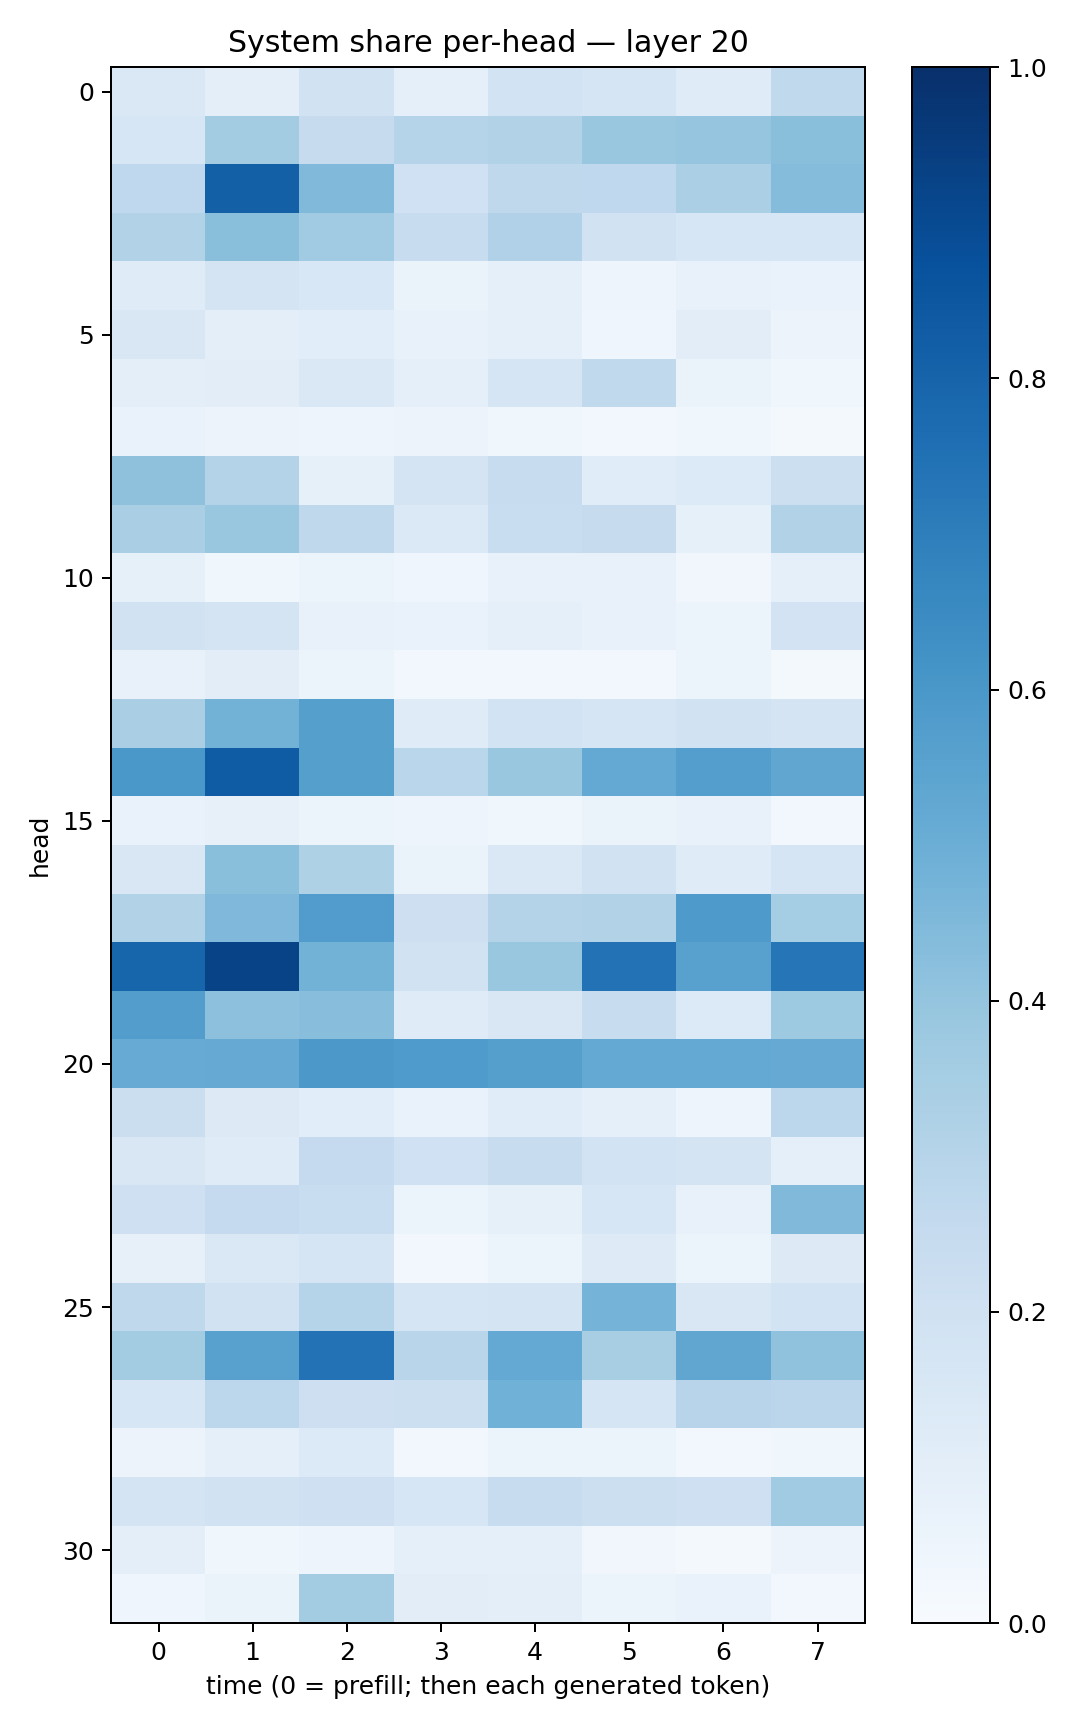

Source data for this figure (header and first rows):
0.14487681, 0.100571804, 0.18940605, 0.09297772, 0.18627521, 0.16614525, 0.117293514, 0.2630976
0.1605, 0.3585, 0.2451, 0.2982, 0.313, 0.3861, 0.3952, 0.4229
0.2684, 0.8133, 0.4466, 0.2028, 0.2704, 0.2679, 0.3334, 0.4355
0.3151, 0.4238, 0.3667, 0.2355, 0.3166, 0.1936, 0.1573, 0.163
0.1192, 0.178, 0.1544, 0.06478, 0.09046, 0.04822, 0.07327, 0.06966
0.1492, 0.09744, 0.1055, 0.07517, 0.0895, 0.04005, 0.1018, 0.05758
0.09518, 0.1026, 0.1461, 0.09027, 0.1681, 0.2629, 0.06347, 0.03789
0.06731, 0.05629, 0.04691, 0.05549, 0.03722, 0.02689, 0.03832, 0.02068
0.4114, 0.305, 0.08434, 0.1772, 0.2362, 0.1161, 0.1333, 0.2164
0.3392, 0.3905, 0.2726, 0.1401, 0.2333, 0.2431, 0.08506, 0.3134
0.08304, 0.03594, 0.0518, 0.04382, 0.07498, 0.07485, 0.03263, 0.0918
0.1896, 0.1749, 0.07472, 0.06809, 0.08617, 0.0748, 0.0623, 0.1821
0.07743, 0.1026, 0.05906, 0.03121, 0.03043, 0.02488, 0.06006, 0.01981
0.3364, 0.478, 0.5626, 0.1177, 0.1868, 0.1689, 0.1885, 0.1761
0.6013, 0.8316, 0.5632, 0.287, 0.3894, 0.5218, 0.567, 0.535
0.06918, 0.08065, 0.05395, 0.04912, 0.03681, 0.06454, 0.07752, 0.02802
0.1488, 0.4256, 0.3226, 0.0657, 0.1448, 0.1951, 0.1203, 0.1709
0.3159, 0.451, 0.5762, 0.2143, 0.3057, 0.3146, 0.5864, 0.352
0.7949, 0.9222, 0.4766, 0.1929, 0.3904, 0.7434, 0.5585, 0.7287
0.5728, 0.4176, 0.4292, 0.1194, 0.152, 0.2365, 0.1347, 0.3722
0.5106, 0.5135, 0.5974, 0.5851, 0.5648, 0.5223, 0.5211, 0.5139
0.2243, 0.1305, 0.1089, 0.06775, 0.1135, 0.08636, 0.04808, 0.2806
0.1486, 0.1174, 0.2517, 0.1998, 0.2352, 0.1863, 0.172, 0.08594
0.2099, 0.253, 0.2311, 0.0617, 0.08371, 0.1591, 0.07767, 0.4467
0.08114, 0.1477, 0.1697, 0.02589, 0.05309, 0.1223, 0.05928, 0.1252
0.2732, 0.1947, 0.3043, 0.1697, 0.1752, 0.4748, 0.1486, 0.185
0.3562, 0.555, 0.7459, 0.2903, 0.5232, 0.3403, 0.5346, 0.4066
0.1566, 0.2792, 0.2138, 0.2162, 0.4879, 0.1656, 0.2962, 0.2852
0.055, 0.08953, 0.1365, 0.02492, 0.06149, 0.0619, 0.0241, 0.03647
0.1778, 0.1899, 0.2098, 0.1625, 0.2345, 0.2182, 0.2039, 0.3666
0.1007, 0.03889, 0.04738, 0.08878, 0.0889, 0.0337, 0.02124, 0.05819
0.04291, 0.06611, 0.3568, 0.1037, 0.0966, 0.05887, 0.0696, 0.02385
